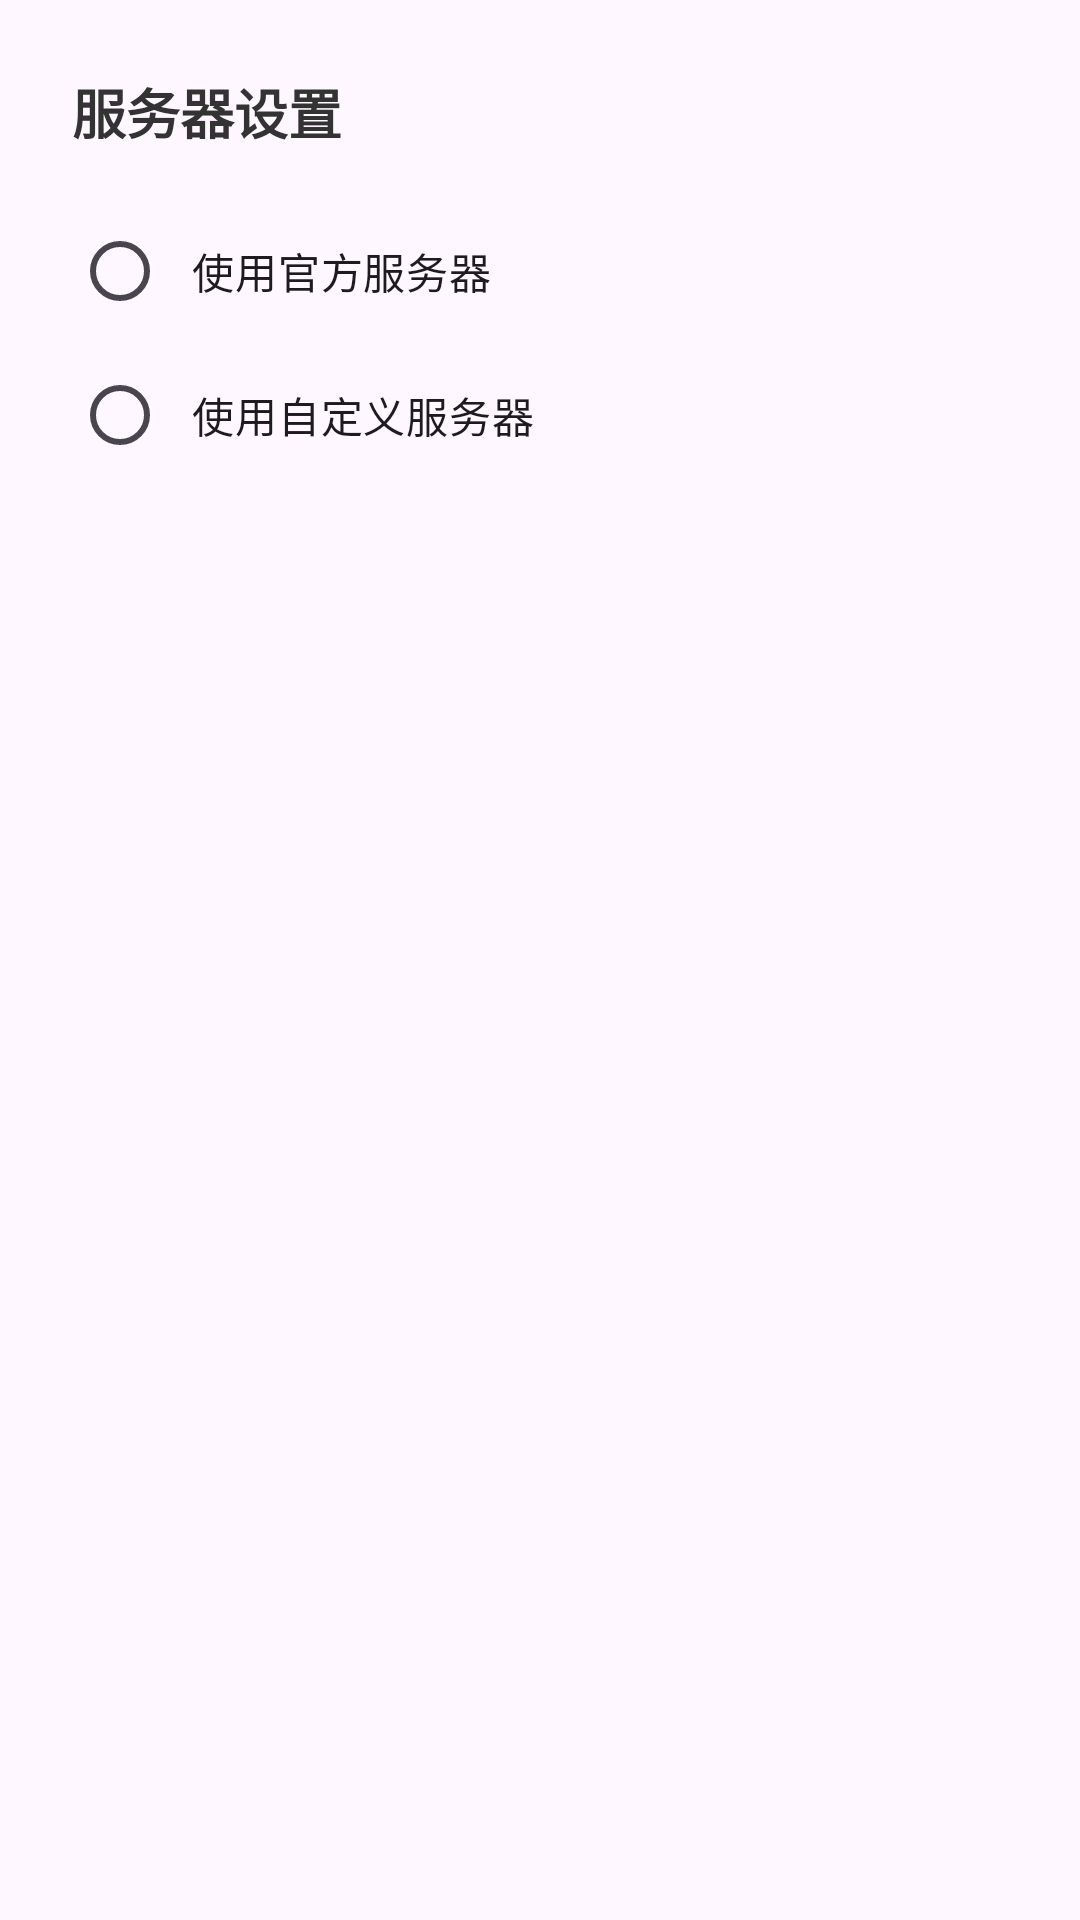

Produce the Android XML layout that renders to this screen, including the resource entries it uses.
<!-- AndroidManifest.xml: application theme Theme.情侣手记 -->
<!-- res/layout/dialog_custom_server.xml -->
<?xml version="1.0" encoding="utf-8"?>
<LinearLayout xmlns:android="http://schemas.android.com/apk/res/android"
    xmlns:app="http://schemas.android.com/apk/res-auto"
    android:layout_width="match_parent"
    android:layout_height="wrap_content"
    android:orientation="vertical"
    android:padding="24dp">

    <TextView
        android:layout_width="wrap_content"
        android:layout_height="wrap_content"
        android:text="服务器设置"
        android:textSize="18sp"
        android:textStyle="bold"
        android:layout_marginBottom="16dp"
        android:textColor="#333333"/>

    <RadioGroup
        android:id="@+id/rg_server_choice"
        android:layout_width="match_parent"
        android:layout_height="wrap_content">

        <RadioButton
            android:id="@+id/rb_official"
            android:layout_width="match_parent"
            android:layout_height="wrap_content"
            android:text="使用官方服务器"
            android:padding="8dp"/>

        <RadioButton
            android:id="@+id/rb_custom"
            android:layout_width="match_parent"
            android:layout_height="wrap_content"
            android:text="使用自定义服务器"
            android:padding="8dp"/>
    </RadioGroup>

    <LinearLayout
        android:id="@+id/layout_custom_input"
        android:layout_width="match_parent"
        android:layout_height="wrap_content"
        android:orientation="vertical"
        android:visibility="gone"
        android:layout_marginTop="12dp">

        <com.google.android.material.textfield.TextInputLayout
            style="@style/Widget.MaterialComponents.TextInputLayout.OutlinedBox"
            android:layout_width="match_parent"
            android:layout_height="wrap_content"
            android:hint="输入 API 地址 (包含 http/https)">

            <com.google.android.material.textfield.TextInputEditText
                android:id="@+id/et_server_url"
                android:layout_width="match_parent"
                android:layout_height="wrap_content"
                android:inputType="textUri"
                android:textSize="14sp" />
        </com.google.android.material.textfield.TextInputLayout>

        <com.google.android.material.button.MaterialButton
            android:id="@+id/btn_test_conn"
            style="@style/Widget.MaterialComponents.Button.TextButton"
            android:layout_width="wrap_content"
            android:layout_height="wrap_content"
            android:layout_gravity="end"
            android:text="检测连通性"
            android:textColor="#2196F3" />
    </LinearLayout>

</LinearLayout>
<!-- resources referenced by this layout -->
<resources>
  <style name="Theme.情侣手记" parent="Base.Theme.情侣手记" />
  <style name="Base.Theme.情侣手记" parent="Theme.Material3.DayNight.NoActionBar">
          
          
      </style>
</resources>
